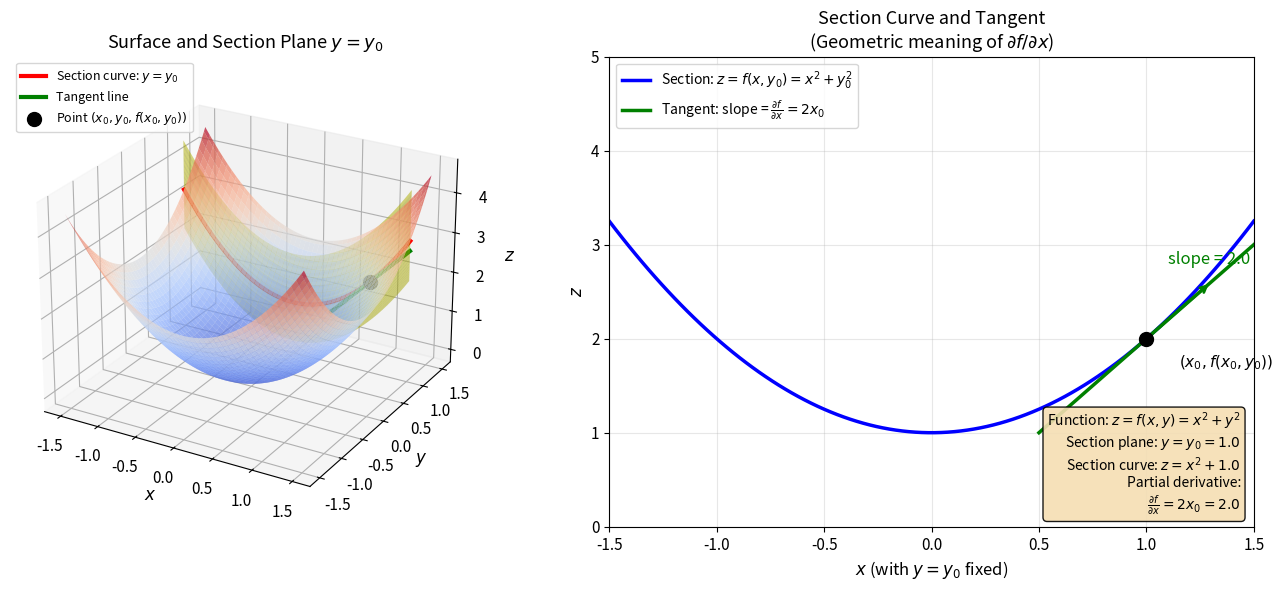

Recreate this plot in Python. (Note: this script raises an exception after producing the figure.)
#!/usr/bin/env python3
"""
生成偏导数几何意义示意图
展示二元函数曲面与截平面交线的切线斜率
"""

import numpy as np
import matplotlib.pyplot as plt
from mpl_toolkits.mplot3d import Axes3D

plt.rcParams['figure.dpi'] = 150
plt.rcParams['font.size'] = 11

# 定义二元函数 f(x, y) = x² + y²
def f(x, y):
    return x**2 + y**2

# 基准点
x0, y0 = 1.0, 1.0
z0 = f(x0, y0)

# 创建图形 - 两个子图：整体曲面视角和截面视角
fig = plt.figure(figsize=(14, 6))

# ===== 子图1：整体曲面与截平面 =====
ax1 = fig.add_subplot(121, projection='3d')

# 创建网格
x = np.linspace(-1.5, 1.5, 100)
y = np.linspace(-1.5, 1.5, 100)
X, Y = np.meshgrid(x, y)
Z = f(X, Y)

# 绘制曲面
ax1.plot_surface(X, Y, Z, alpha=0.7, cmap='coolwarm', edgecolor='none')

# 绘制截平面 y = y0 (半透明平面)
Y_plane = np.full_like(X, y0)
ax1.plot_surface(X, Y_plane, Z, alpha=0.3, color='yellow', edgecolor='none')

# 截平面与曲面的交线 (沿 x 方向)
x_curve = np.linspace(-1.5, 1.5, 100)
z_curve = f(x_curve, y0)
ax1.plot(x_curve, np.full_like(x_curve, y0), z_curve, 'r-', linewidth=3, label='Section curve: $y = y_0$')

# 在基准点绘制切线
# 偏导数 ∂f/∂x = 2x，在 (x0, y0) 处为 2x0 = 2
partial_fx = 2 * x0  # = 2

# 切线参数 (沿 x 方向)
t = np.linspace(-0.5, 0.5, 50)
x_tangent = x0 + t
y_tangent = np.full_like(t, y0)
z_tangent = z0 + partial_fx * t
ax1.plot(x_tangent, y_tangent, z_tangent, 'g-', linewidth=3, label='Tangent line')

# 标记基准点
ax1.scatter([x0], [y0], [z0], color='black', s=100, marker='o', label='Point $(x_0, y_0, f(x_0,y_0))$')

# 设置标签和标题
ax1.set_xlabel('$x$', fontsize=12)
ax1.set_ylabel('$y$', fontsize=12)
ax1.set_zlabel('$z$', fontsize=12)
ax1.set_title('Surface and Section Plane $y = y_0$', fontsize=13)
ax1.legend(loc='upper left', fontsize=9)

# 设置视角
ax1.view_init(elev=25, azim=-60)

# ===== 子图2：截面视角（2D投影） =====
ax2 = fig.add_subplot(122)

# 绘制截面曲线 z = f(x, y0) = x² + y0²
x_2d = np.linspace(-1.5, 1.5, 100)
z_2d = f(x_2d, y0)
ax2.plot(x_2d, z_2d, 'b-', linewidth=2.5, label='Section: $z = f(x, y_0) = x^2 + y_0^2$')

# 绘制切线
z_tangent_2d = z0 + partial_fx * t
ax2.plot(x_tangent, z_tangent_2d, 'g-', linewidth=2.5, label='Tangent: slope = $\\frac{\\partial f}{\\partial x} = 2x_0$')

# 标记基准点
ax2.plot(x0, z0, 'ko', markersize=10, zorder=5)
ax2.annotate('$(x_0, f(x_0, y_0))$', xy=(x0, z0), xytext=(x0+0.15, z0-0.3), fontsize=11)

# 绘制斜率示意
# 在切线上取两点展示斜率
dx_demo = 0.3
ax2.annotate('', xy=(x0+dx_demo, z0+partial_fx*dx_demo), xytext=(x0, z0),
             arrowprops=dict(arrowstyle='->', color='green', lw=2))
ax2.text(x0+0.1, z0+0.8, f'slope = {partial_fx:.1f}', fontsize=12, color='green')

# 添加标注说明
textstr = (f'Function: $z = f(x,y) = x^2 + y^2$\n'
           f'Section plane: $y = y_0 = {y0:.1f}$\n'
           f'Section curve: $z = x^2 + {y0**2:.1f}$\n'
           f'Partial derivative:\n  $\\frac{{\\partial f}}{{\\partial x}} = 2x_0 = {partial_fx:.1f}$')
props = dict(boxstyle='round', facecolor='wheat', alpha=0.9)
ax2.text(0.98, 0.02, textstr, transform=ax2.transAxes, fontsize=10,
         verticalalignment='bottom', horizontalalignment='right', bbox=props)

# 设置标签和标题
ax2.set_xlabel('$x$ (with $y = y_0$ fixed)', fontsize=12)
ax2.set_ylabel('$z$', fontsize=12)
ax2.set_title('Section Curve and Tangent\n(Geometric meaning of $\\partial f/\\partial x$)', fontsize=13)
ax2.legend(loc='upper left', fontsize=10)
ax2.grid(True, alpha=0.3)
ax2.set_xlim(-1.5, 1.5)
ax2.set_ylim(0, 5)

plt.tight_layout()
plt.savefig('/root/devspaces/ideaspaces/docs/calculus/assets/partial_derivative_geometry.png',
            dpi=150, bbox_inches='tight', facecolor='white')
plt.close()

print("图片已保存至 docs/calculus/assets/partial_derivative_geometry.png")
